Run: headless pygame with SDL's dummy video driver; simulated clock (each Clock.tick advances the game by its frame time, no real sleeping); random seed 0; keys injected as events and as key.get_pressed() state; no mouse input.
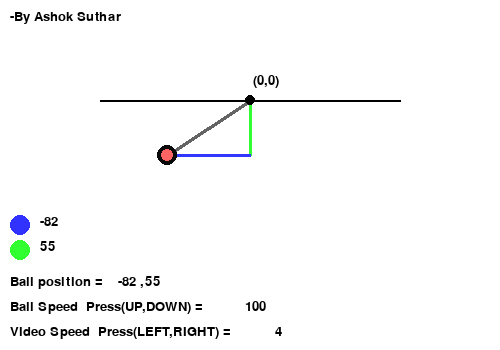
Frame 1 of 4 · flips 1–60 · no input
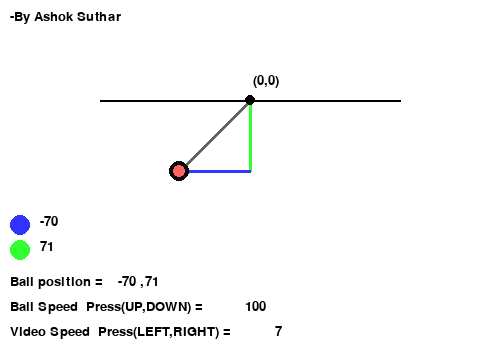
Frame 2 of 4 · flips 61–180 · tapped SPACE, RETURN · held RIGHT (→), D
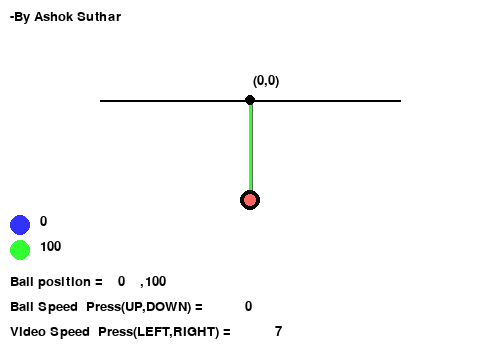
Frame 3 of 4 · flips 181–300 · held DOWN (↓), S
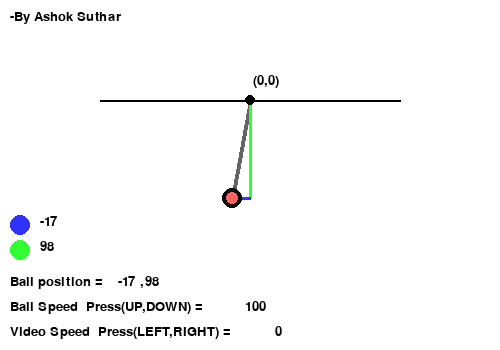
Frame 4 of 4 · flips 301–420 · held LEFT (←), A, UP (↑), W

The pygame program that drew these frames:

import pygame as py
import math
py.init()

#WINDOW SETUP
FPS = 25
clock =  py.time.Clock()
win = py.display.set_mode((500,350))
caption = py.display.set_caption("Pendulam motion by Pythagorous THM")

#PENDULAM VALUES
length=p=100
speed = 4
x=0
Pendulam_motion = 100 #(0 : 100)

#TEXT
text_font = py.font.SysFont("Arial",20)
def text(text,font,X,Y):
    img = font.render(text,True,(0,0,0))
    win.blit(img,(X,Y))

#PYTHAGOROUS THM
def pythogorus(P,B):
    H = float(math.sqrt((P**2)-((B*Pendulam_motion)**2)))
    return H

#EXTRA ELEMENT
color_line = True
while True:
    #FPS
    clock.tick(FPS)
    
    #BASE VALUE
    b=math.sin(math.radians(x))
    
    #SPEED OF PENDULAM
    x += speed

    #PYTHAGOROUS THM VALUE
    h=pythogorus(p,b)

    #EXTRA VALUES
    ball = (b*Pendulam_motion)+250,h+100

    #INDICATION LINE   
    y_height = h + 100
    Z = 250,h+100

    for event in py.event.get():
        if event.type == py.QUIT:
            py.quit()
            break

    keys = py.key.get_pressed()
    if keys[py.K_UP] and Pendulam_motion < 100:
        Pendulam_motion += 1
    if keys[py.K_DOWN] and Pendulam_motion > 0:
        Pendulam_motion -= 1
    if keys[py.K_LEFT] and speed > 0:
        speed -= 0.1
    if keys[py.K_RIGHT] and speed < 7:
        speed += 0.1
    if keys[py.K_g] and color_line:
        color_line = False
    if keys[py.K_h] and color_line == False:
        color_line = True


    #BG COLOUR
    win.fill((255,255,255))

    #DRAWING
    #ROPE
    py.draw.line(win,(100,100,100),(250,100),ball, width=4)
    #GREEN AND BLUE INDICATIN LINE
    if color_line:
        py.draw.line(win,(50,255,50),(250,100),Z, width=3)
        py.draw.line(win,(50,55,255),(250,y_height),ball, width=3)
    #MAIN POINT
    py.draw.line(win,(0,0,0),(100,100),(400,100), width=2)
    py.draw.circle(win,(0,0,0),(250,100),5, width=0)
    #BALL
    py.draw.circle(win,(255,100,100),ball,10)
    py.draw.circle(win,(10,10,10),ball,10,width=4)

    #TEXT
    X_val =  int((b*Pendulam_motion))
    
    py.draw.circle(win,(50,50,255),(20,225),10)
    text(str(X_val),text_font,40,215)
    py.draw.circle(win,(50,255,50),(20,250),10)
    text("(0,0)",text_font,253,74)
    text(str(int(h)),text_font,40,240)
    text("Ball position =",text_font,10,275)
    text("-By Ashok Suthar",text_font,10,10)
    text("Ball Speed  Press(UP,DOWN) =",text_font,10,300)
    text("Video Speed  Press(LEFT,RIGHT) =",text_font,10,325)
    text(str(X_val),text_font,118,275)
    text(",",text_font,140,275)
    text(str(int(h)),text_font,145,275)
    text(str(Pendulam_motion),text_font,245,300)
    text(str(int(speed)),text_font,275,325)

    py.display.update()
